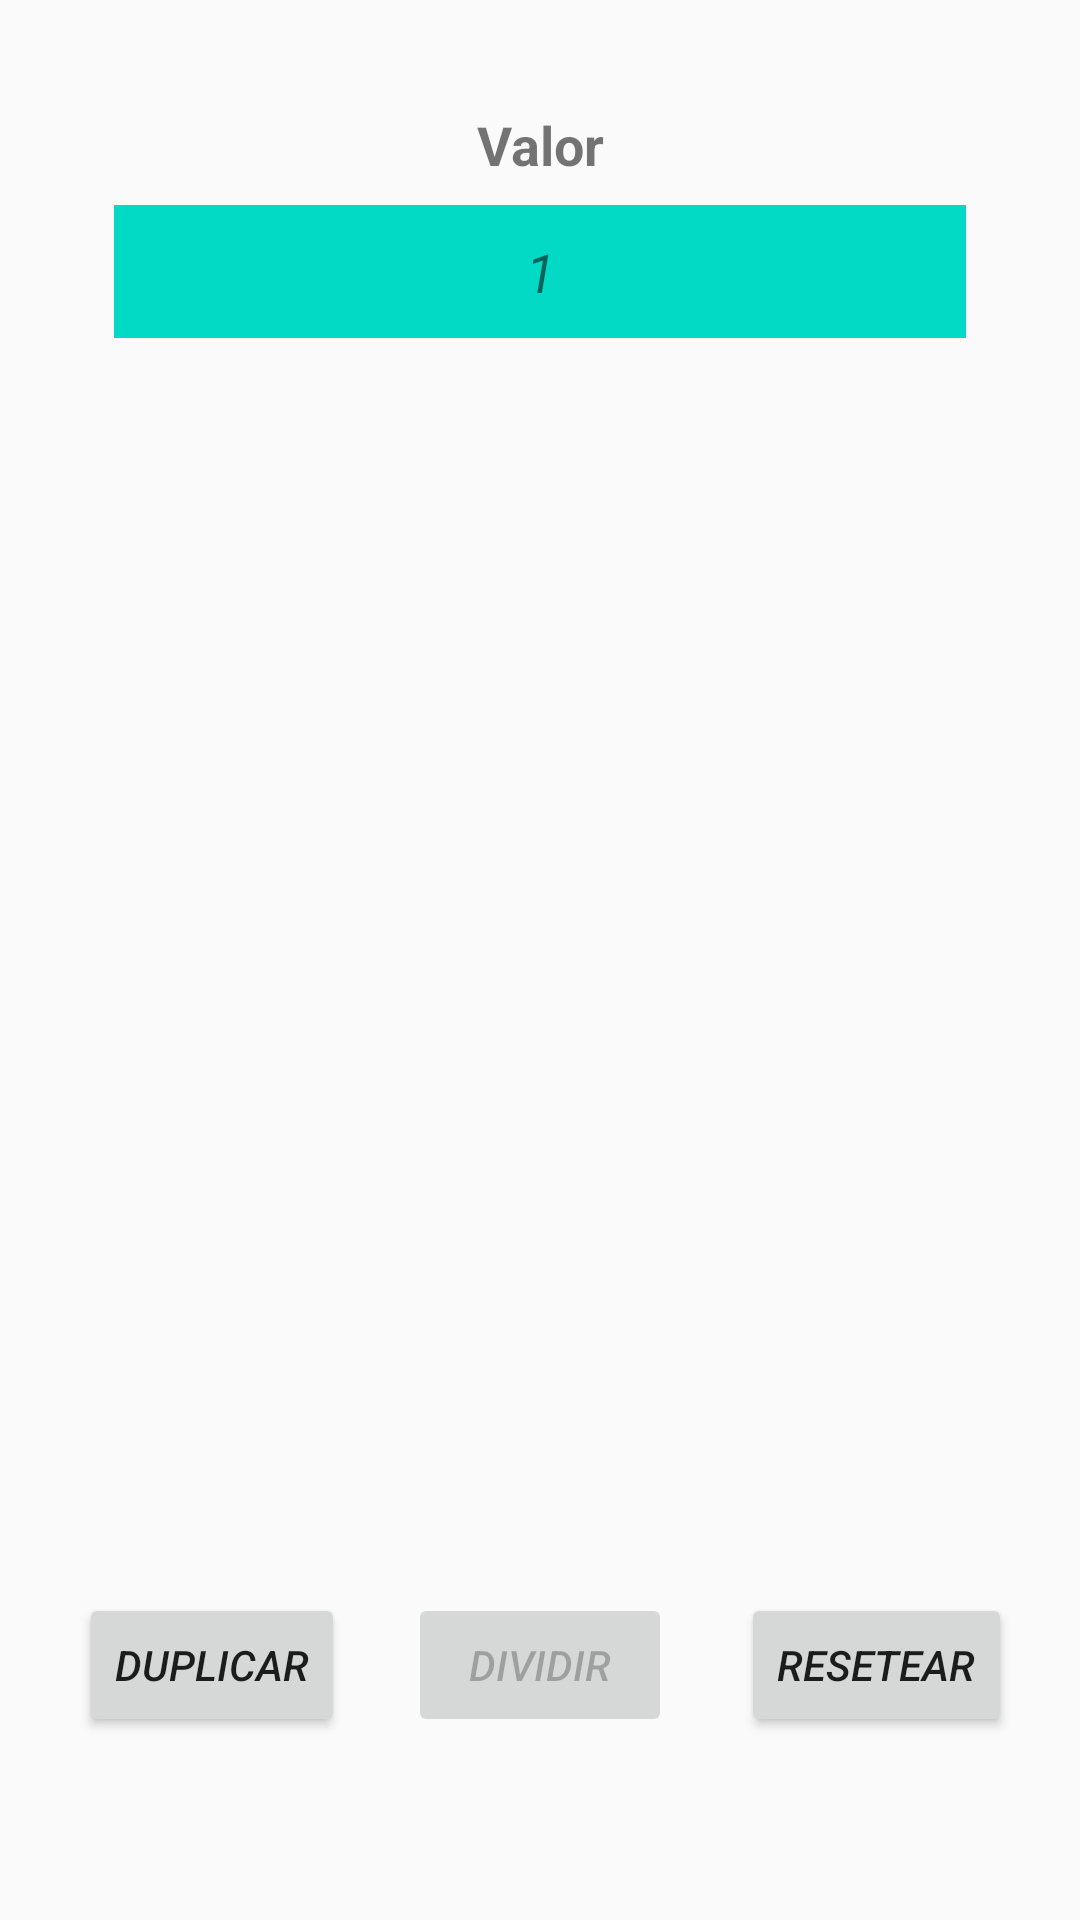

Layout XML and referenced resources for this Android screen:
<!-- AndroidManifest.xml: application theme MiAppTheme -->
<!-- res/layout/activity_main.xml -->
<?xml version="1.0" encoding="utf-8"?>

<android.support.constraint.ConstraintLayout xmlns:android="http://schemas.android.com/apk/res/android"
    xmlns:app="http://schemas.android.com/apk/res-auto"
    xmlns:tools="http://schemas.android.com/tools"
    android:layout_width="match_parent"
    android:layout_height="match_parent"
    tools:context=".MainActivity">

    <TextView
        android:id="@+id/txvTituloCalculo"
        android:layout_width="wrap_content"
        android:layout_height="wrap_content"
        android:layout_marginTop="36dp"

        android:text="Valor"
        android:textSize="18sp"
        android:textStyle="bold"
        app:layout_constraintHorizontal_bias="0.501"
        app:layout_constraintLeft_toLeftOf="parent"
        app:layout_constraintRight_toRightOf="parent"
        app:layout_constraintTop_toTopOf="parent" />

    <TextView
        android:id="@+id/txvValorCalculo"
        android:layout_width="284dp"
        android:layout_height="wrap_content"
        android:layout_marginEnd="50dp"
        android:layout_marginLeft="50dp"
        android:layout_marginRight="50dp"
        android:layout_marginStart="50dp"
        android:layout_marginTop="8dp"
        android:background="@color/colorAccent"
        android:gravity="center"
        android:padding="10dp"
        android:text="1"
        android:textSize="18sp"
        app:layout_constraintEnd_toEndOf="parent"
        app:layout_constraintStart_toStartOf="parent"
        app:layout_constraintTop_toBottomOf="@+id/txvTituloCalculo" />

    <Button
        android:id="@+id/btDivide"
        android:layout_width="wrap_content"
        android:layout_height="wrap_content"
        android:layout_marginBottom="8dp"
        android:layout_marginEnd="8dp"
        android:layout_marginLeft="8dp"
        android:layout_marginRight="8dp"
        android:layout_marginStart="8dp"
        android:layout_marginTop="92dp"

        android:enabled="false"
        android:text="Dividir"
        app:layout_constraintBottom_toBottomOf="parent"
        app:layout_constraintEnd_toEndOf="parent"
        app:layout_constraintStart_toStartOf="parent"
        app:layout_constraintTop_toTopOf="parent"
        app:layout_constraintVertical_bias="0.892" />

    <Button
        android:id="@+id/btLimpiar"
        android:layout_width="wrap_content"
        android:layout_height="wrap_content"
        android:layout_marginEnd="8dp"
        android:layout_marginLeft="8dp"
        android:layout_marginRight="8dp"
        android:layout_marginStart="8dp"
        android:text="Resetear"
        app:layout_constraintEnd_toEndOf="parent"
        app:layout_constraintStart_toEndOf="@+id/btDivide"
        app:layout_constraintBaseline_toBaselineOf="@id/btDivide"
        tools:layout_editor_absoluteY="265dp" />

    <Button
        android:id="@+id/btMultiplica"
        android:layout_width="wrap_content"
        android:layout_height="wrap_content"
        android:layout_marginEnd="8dp"
        android:layout_marginLeft="8dp"
        android:layout_marginRight="8dp"
        android:layout_marginStart="8dp"
        android:text="Duplicar"
        app:layout_constraintBaseline_toBaselineOf="@id/btDivide"
        app:layout_constraintEnd_toStartOf="@+id/btDivide"
        app:layout_constraintHorizontal_bias="0.59"
        app:layout_constraintStart_toStartOf="parent" />

</android.support.constraint.ConstraintLayout>
<!-- resources referenced by this layout -->
<resources>
  <style name="MiAppTheme" parent="AppTheme">
          
          <item name="android:textStyle">italic</item>
      </style>
  <style name="AppTheme" parent="Theme.AppCompat.Light.DarkActionBar">
          
          <item name="colorPrimary">@color/colorPrimary</item>
          <item name="colorPrimaryDark">@color/colorPrimaryDark</item>
          <item name="colorAccent">@color/colorAccent</item>
      </style>
  <!-- not gathered from this repository: default colours our renderer supplied (Android Studio template values) -->
  <color name="colorPrimary">#FF6200EE</color>
  <color name="colorPrimaryDark">#FF3700B3</color>
  <color name="colorAccent">#FF03DAC5</color>
</resources>
